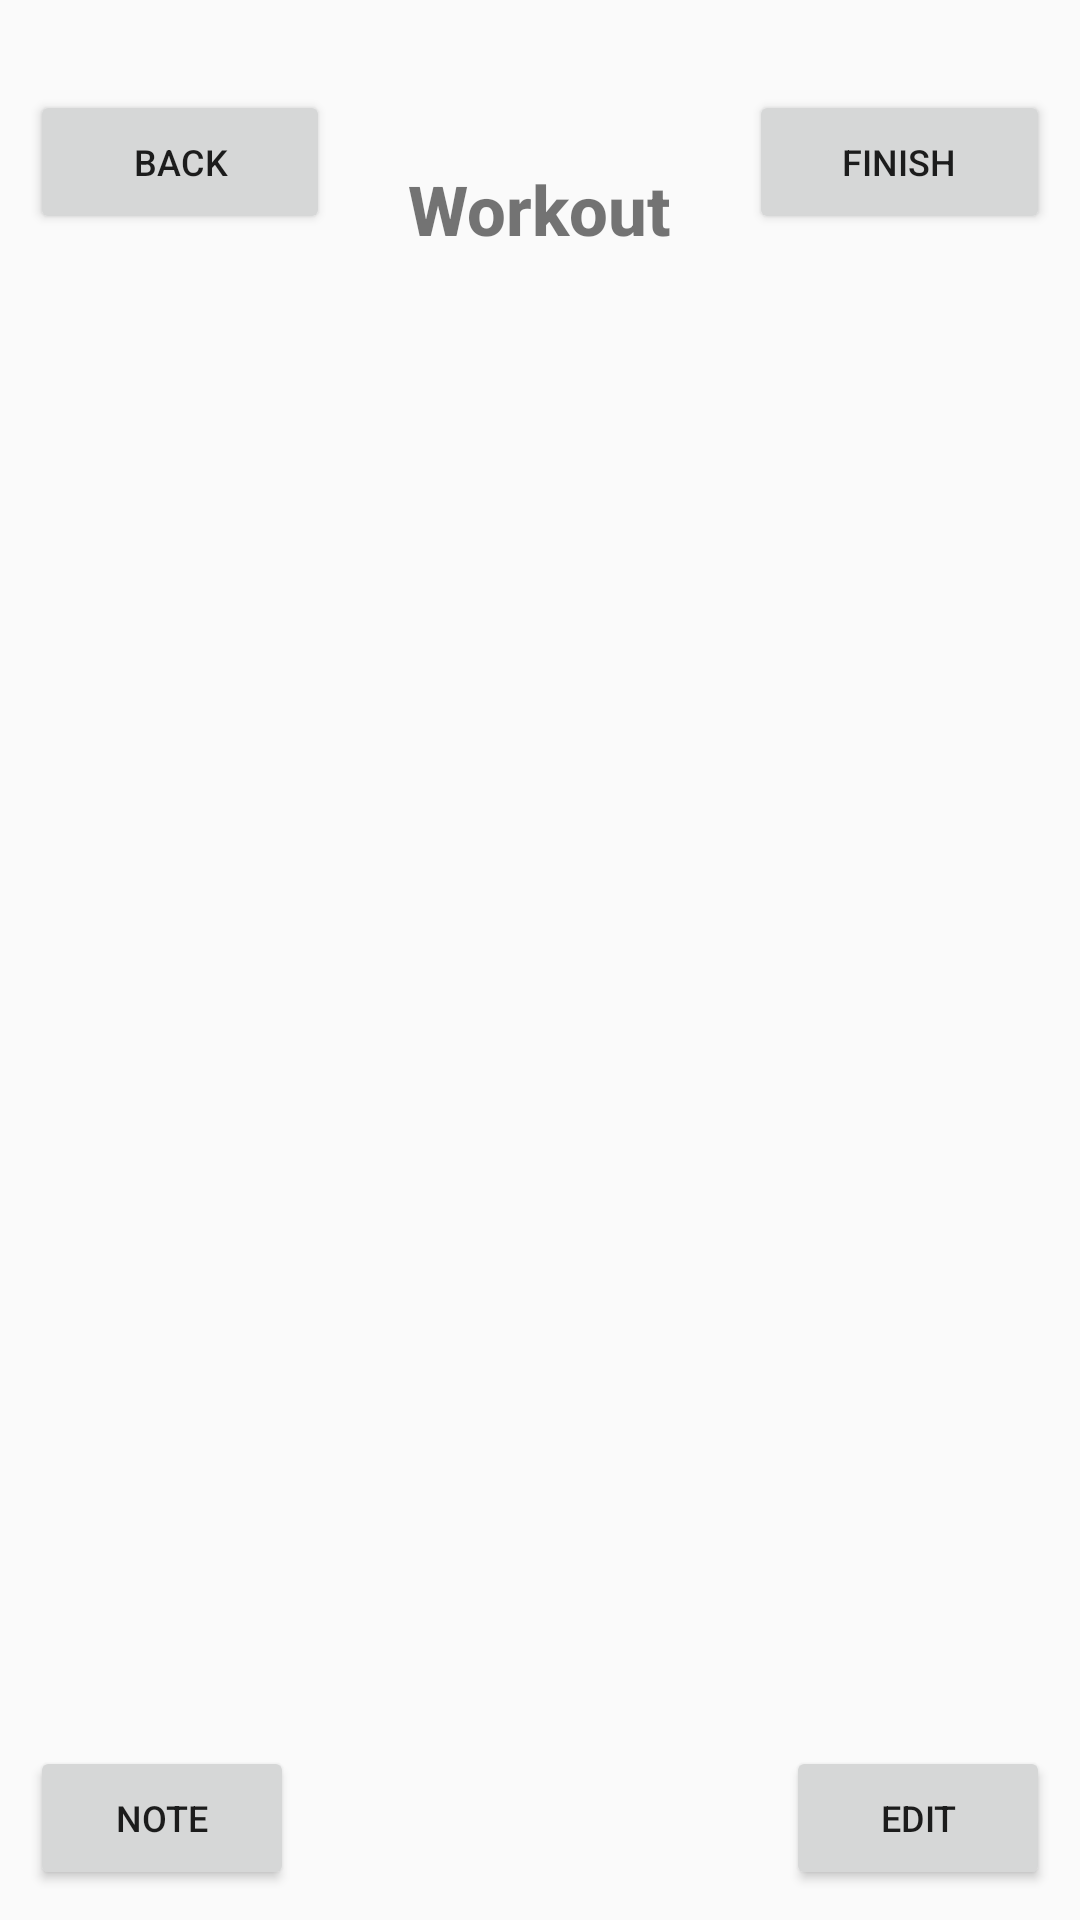

Android layout source for this screen:
<!-- AndroidManifest.xml: application theme Theme.AppCompat.DayNight.NoActionBar -->
<!-- res/layout/activity_workout.xml -->
<?xml version="1.0" encoding="utf-8"?>
<androidx.constraintlayout.widget.ConstraintLayout xmlns:android="http://schemas.android.com/apk/res/android"
    xmlns:app="http://schemas.android.com/apk/res-auto"
    xmlns:tools="http://schemas.android.com/tools"
    android:id="@+id/workout"
    android:layout_width="match_parent"
    android:layout_height="match_parent"
    tools:context=".WorkoutActivity">


    <LinearLayout
        android:id="@+id/workout_header"
        android:layout_width="match_parent"
        android:layout_height="0dp"
        android:orientation="horizontal"
        app:layout_constraintEnd_toEndOf="parent"
        app:layout_constraintHorizontal_bias="0.0"
        app:layout_constraintStart_toStartOf="parent"
        app:layout_constraintTop_toTopOf="parent"
        android:layout_marginTop="30dp"
        android:layout_marginHorizontal="10dp">

        <Button
            android:id="@+id/workout_back_button"
            android:layout_width="wrap_content"
            android:layout_height="wrap_content"
            android:layout_weight="1"
            android:text="Back"
            android:textSize="12sp"
            android:onClick="onClickBack"/>

        <TextView
            android:id="@+id/workout_title"
            android:layout_width="wrap_content"
            android:layout_height="wrap_content"
            android:layout_margin="20dp"
            android:layout_weight="1"
            android:fontFamily="sans-serif-medium"
            android:text="Workout"
            android:textAlignment="center"
            android:textSize="23sp"
            android:textStyle="bold" />

        
        <Button
            android:id="@+id/workout_finish_button"
            android:layout_width="wrap_content"
            android:layout_height="wrap_content"
            android:layout_weight="1"
            android:onClick="onClickBack"
            android:text="Finish"
            android:textSize="12sp" />

    </LinearLayout>

    <androidx.recyclerview.widget.RecyclerView
        android:id="@+id/workout_recycler_view"
        android:layout_width="match_parent"
        android:layout_height="0dp"
        app:layoutManager="LinearLayoutManager"
        app:layout_constraintStart_toStartOf="parent"
        app:layout_constraintEnd_toEndOf="parent"
        app:layout_constraintTop_toBottomOf="@+id/workout_header"
        app:layout_constraintHorizontal_bias="0.5"/>


    
    <Button
        android:id="@+id/workout_note_button"
        android:layout_width="wrap_content"
        android:layout_height="wrap_content"
        app:layout_constraintStart_toStartOf="parent"
        app:layout_constraintBottom_toBottomOf="parent"
        android:onClick="onClickPlan"
        android:text="Note"
        android:textSize="12sp"
        android:layout_margin="10dp" />

    <Button
        android:id="@+id/workout_edit_button"
        android:layout_width="wrap_content"
        android:layout_height="wrap_content"
        app:layout_constraintEnd_toEndOf="parent"
        app:layout_constraintBottom_toBottomOf="parent"
        android:onClick="onClickPlan"
        android:text="Edit"
        android:textSize="12sp"
        android:layout_margin="10dp"/>

</androidx.constraintlayout.widget.ConstraintLayout>
<!-- resources referenced by this layout -->
<resources>

</resources>
